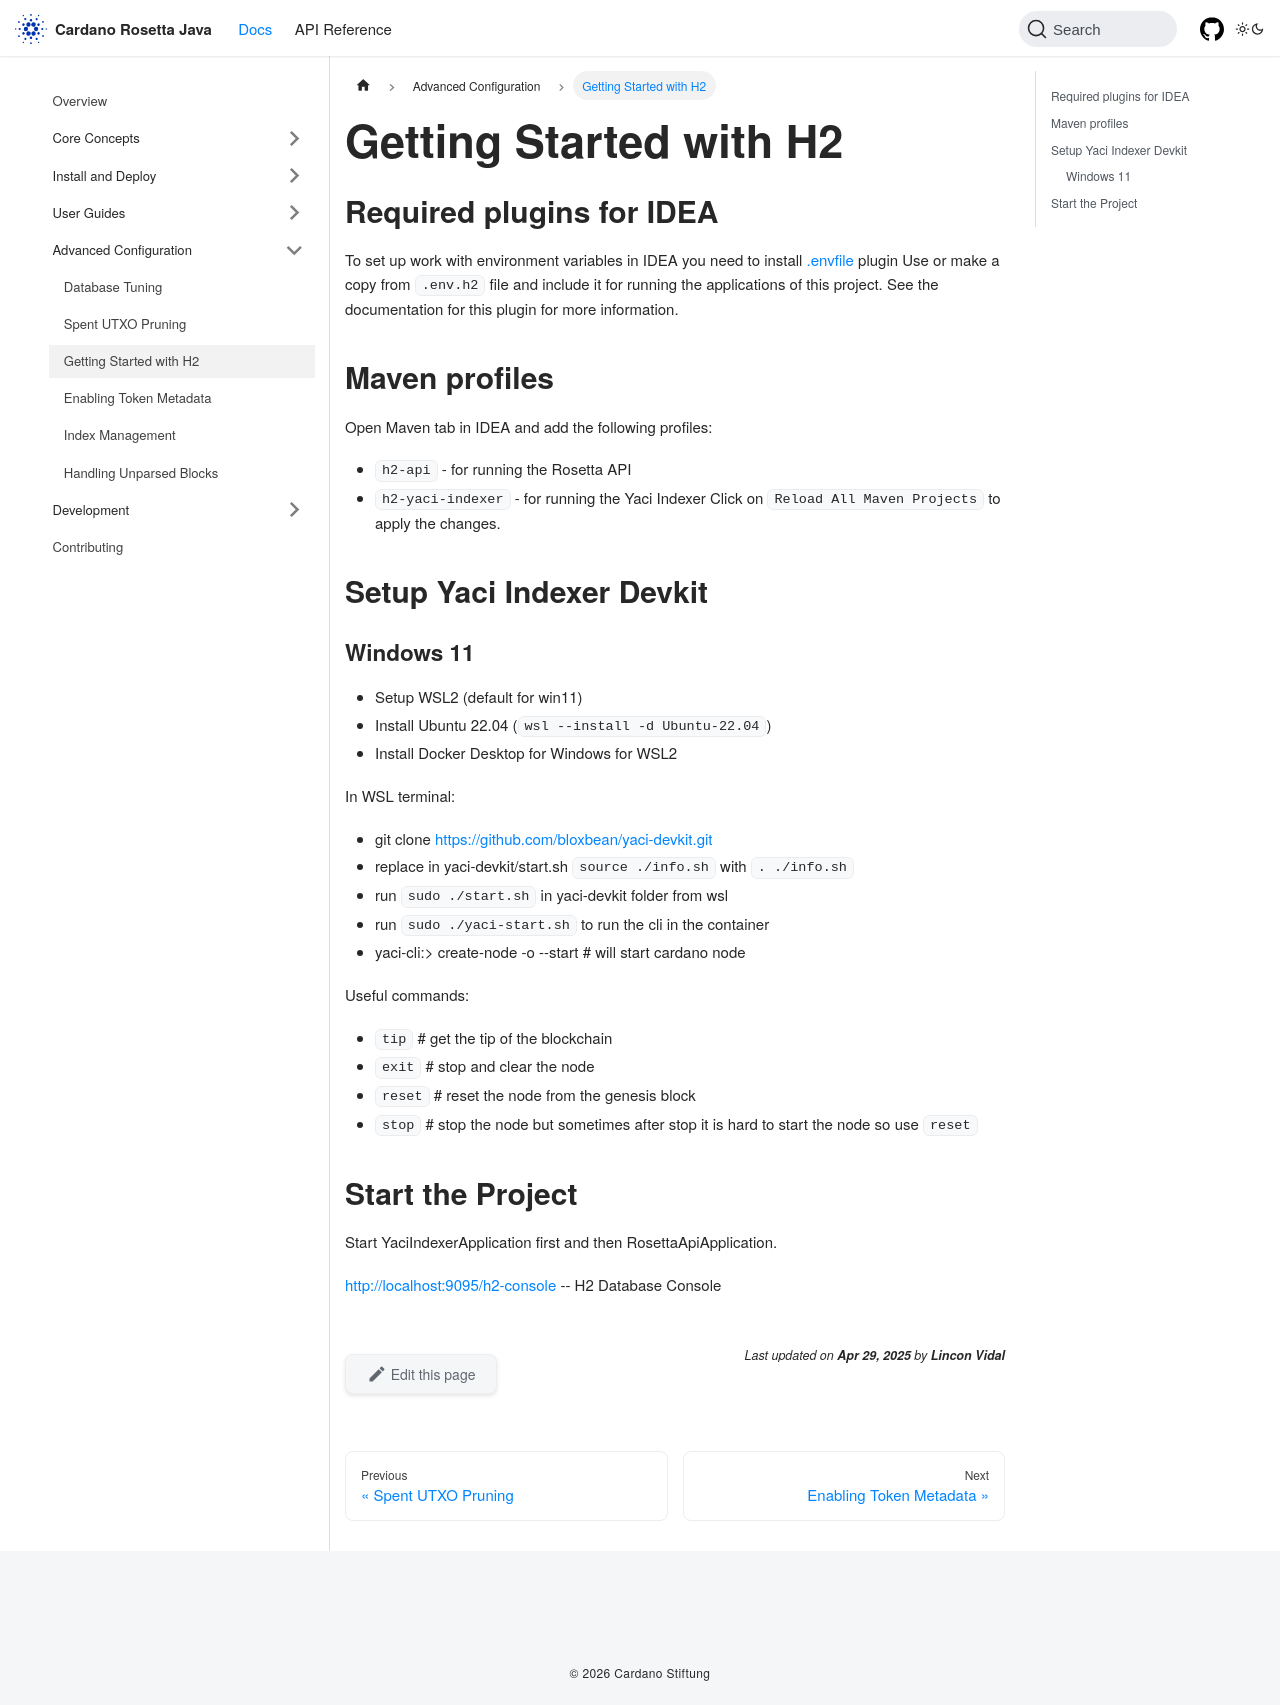

repository: cardano-foundation/cardano-rosetta-java · page: docs/advanced-configuration/h2-database/index.html · generator: docusaurus

---
sidebar_position: 2
title: Getting Started with H2
description: Guide to using Cardano Rosetta Java with H2 database
---

## Required plugins for IDEA

To set up work with environment variables in IDEA you need to install [.envfile](https://plugins.jetbrains.com/plugin/7861-envfile) plugin
Use or make a copy from `.env.h2` file and include it for running the applications of this project.
See the documentation for this plugin for more information.

## Maven profiles

Open Maven tab in IDEA and add the following profiles:

- `h2-api` - for running the Rosetta API
- `h2-yaci-indexer` - for running the Yaci Indexer
  Click on `Reload All Maven Projects` to apply the changes.

## Setup Yaci Indexer Devkit

### Windows 11

- Setup WSL2 (default for win11)
- Install Ubuntu 22.04 (`wsl --install -d Ubuntu-22.04`)
- Install Docker Desktop for Windows for WSL2

In WSL terminal:

- git clone https://github.com/bloxbean/yaci-devkit.git
- replace in yaci-devkit/start.sh `source ./info.sh` with `. ./info.sh`
- run `sudo ./start.sh` in yaci-devkit folder from wsl
- run `sudo ./yaci-start.sh` to run the cli in the container
- yaci-cli:> create-node -o --start # will start cardano node

Useful commands:

- `tip` # get the tip of the blockchain
- `exit` # stop and clear the node
- `reset` # reset the node from the genesis block
- `stop` # stop the node but sometimes after stop it is hard to start the node so use `reset`

## Start the Project

Start YaciIndexerApplication first and then RosettaApiApplication.

http://localhost:9095/h2-console -- H2 Database Console
